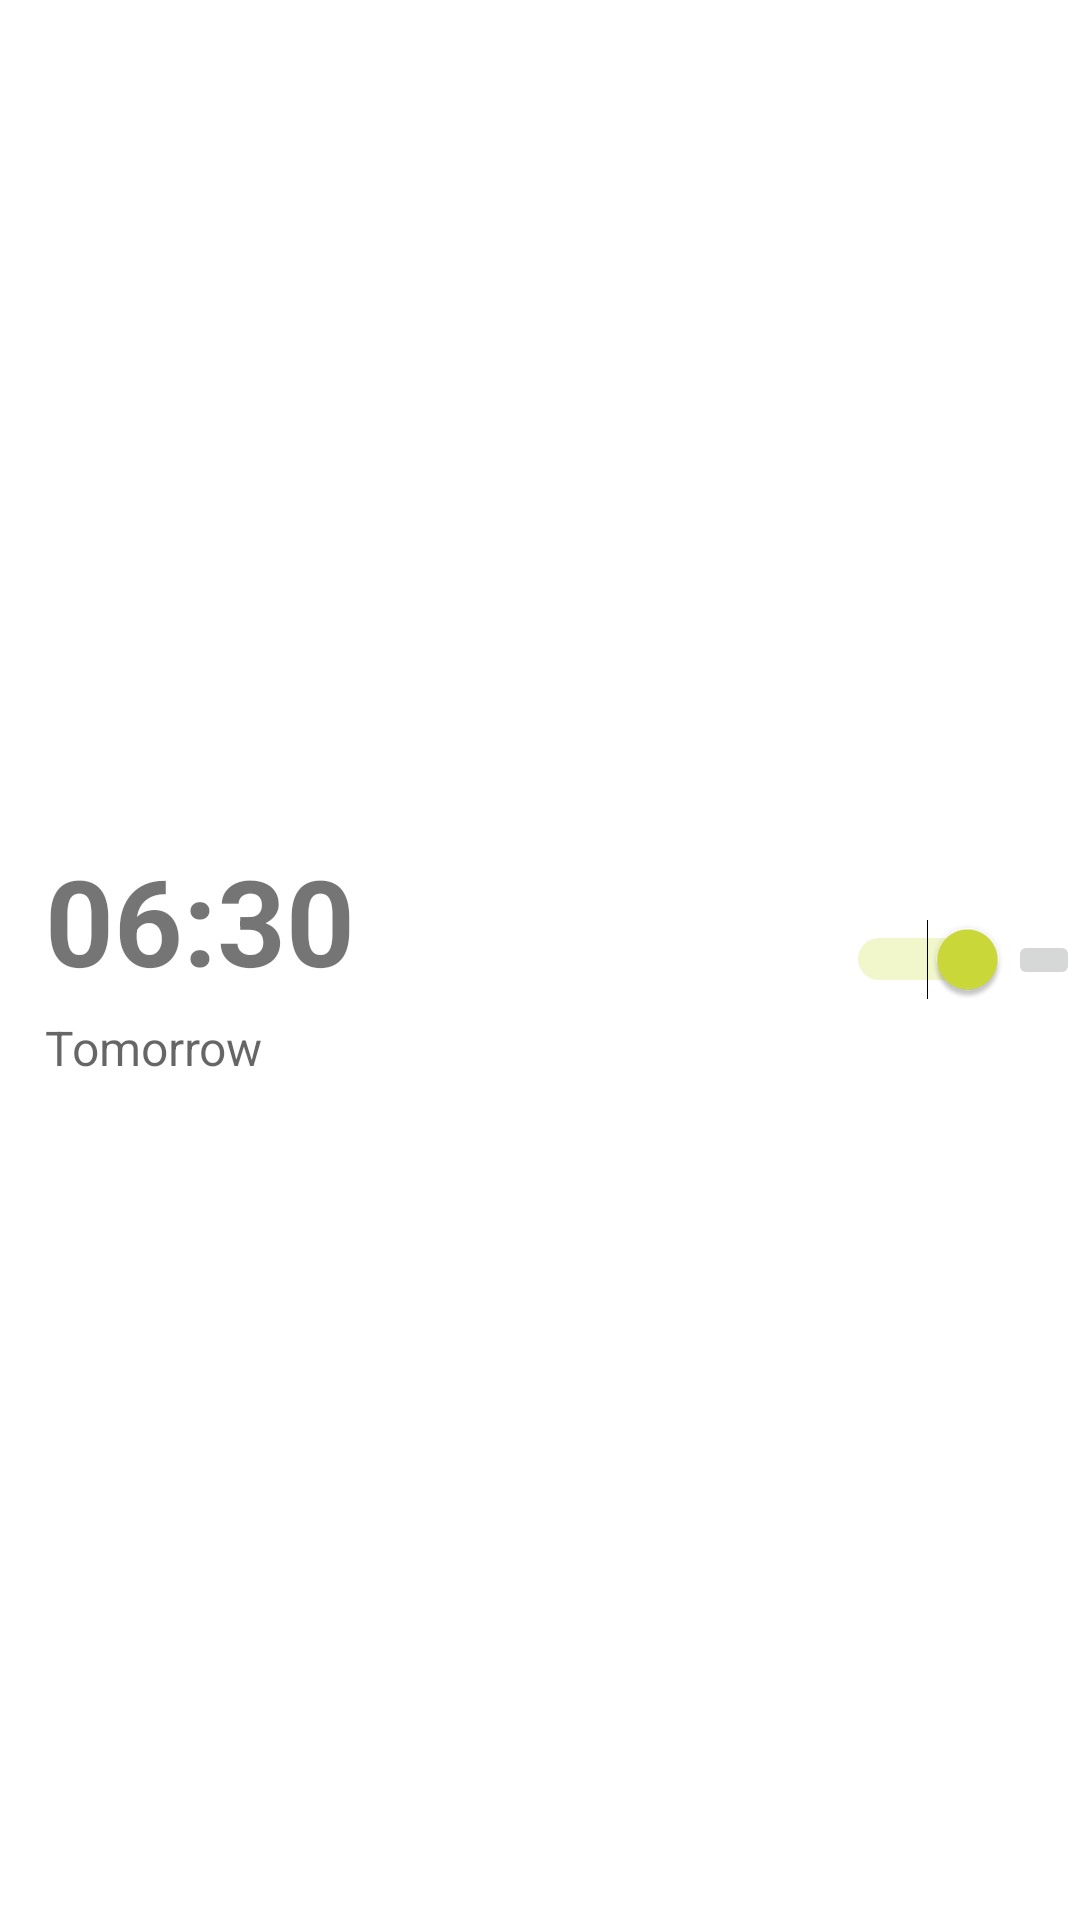

Here is an Android app screen rendered from its layout file. Give the layout XML and the strings, colors and styles it references.
<!-- AndroidManifest.xml: application theme AppTheme -->
<!-- res/layout/alarm_row.xml -->
<?xml version="1.0" encoding="utf-8"?>
<LinearLayout xmlns:android="http://schemas.android.com/apk/res/android"
    xmlns:app="http://schemas.android.com/apk/res-auto"
    xmlns:tools="http://schemas.android.com/tools"
    android:orientation="horizontal"
    android:layout_width="match_parent"
    android:layout_height="wrap_content"
    android:elevation="4dp"
    android:background="#fff"
    android:clickable="true"
    android:layout_margin="2dp"
    android:id="@+id/layout">

    <LinearLayout
        android:layout_height="wrap_content"
        android:layout_width="0dp"
        android:layout_gravity="center_vertical"
        android:padding="5dp"
        android:orientation="vertical"
        android:layout_weight="1">
        <TextView
            android:id="@+id/time"
            android:layout_height="wrap_content"
            android:text="06:30"
            android:textSize="40sp"
            android:layout_width="wrap_content"
            android:textStyle="bold"
            android:layout_marginLeft="10dp"
            android:layout_marginBottom="5dp" />

        <LinearLayout
            android:layout_width="match_parent"
            android:layout_height="wrap_content"
            android:orientation="horizontal"
            android:layout_marginLeft="10dp">
            <TextView
                android:id="@+id/repeat"
                android:layout_height="wrap_content"
                android:text="Tomorrow"
                android:textAppearance="@style/TextAppearance.AppCompat.Widget.ActionBar.Subtitle"
                android:layout_width="wrap_content" />
        </LinearLayout>
    </LinearLayout>

    <Switch
        android:id="@+id/onOffAlarm"
        android:layout_width="wrap_content"
        android:layout_height="wrap_content"
        android:layout_gravity="center"
        android:checked="true"
        android:textColorLink="?attr/actionModeSplitBackground" />

    <ImageButton
        android:id="@+id/deleteAlarm"
        android:layout_width="wrap_content"
        android:layout_height="wrap_content"
        android:layout_gravity="center"
        android:src="@drawable/delete" />
</LinearLayout>
<!-- resources referenced by this layout -->
<resources>
  <style name="AppTheme" parent="Theme.AppCompat.Light.NoActionBar">
          
          <item name="colorPrimary">@color/colorPrimary</item>
          <item name="colorPrimaryDark">@color/colorPrimaryDark</item>
          <item name="colorAccent">@color/colorAccent</item>
          <item name="windowNoTitle">true</item>
          <item name="windowActionBar">false</item>
      </style>
  <color name="colorPrimary">#5A866F</color>
  <color name="colorPrimaryDark">#3D5C4B</color>
  <color name="colorAccent">#CDDC39</color>
</resources>
